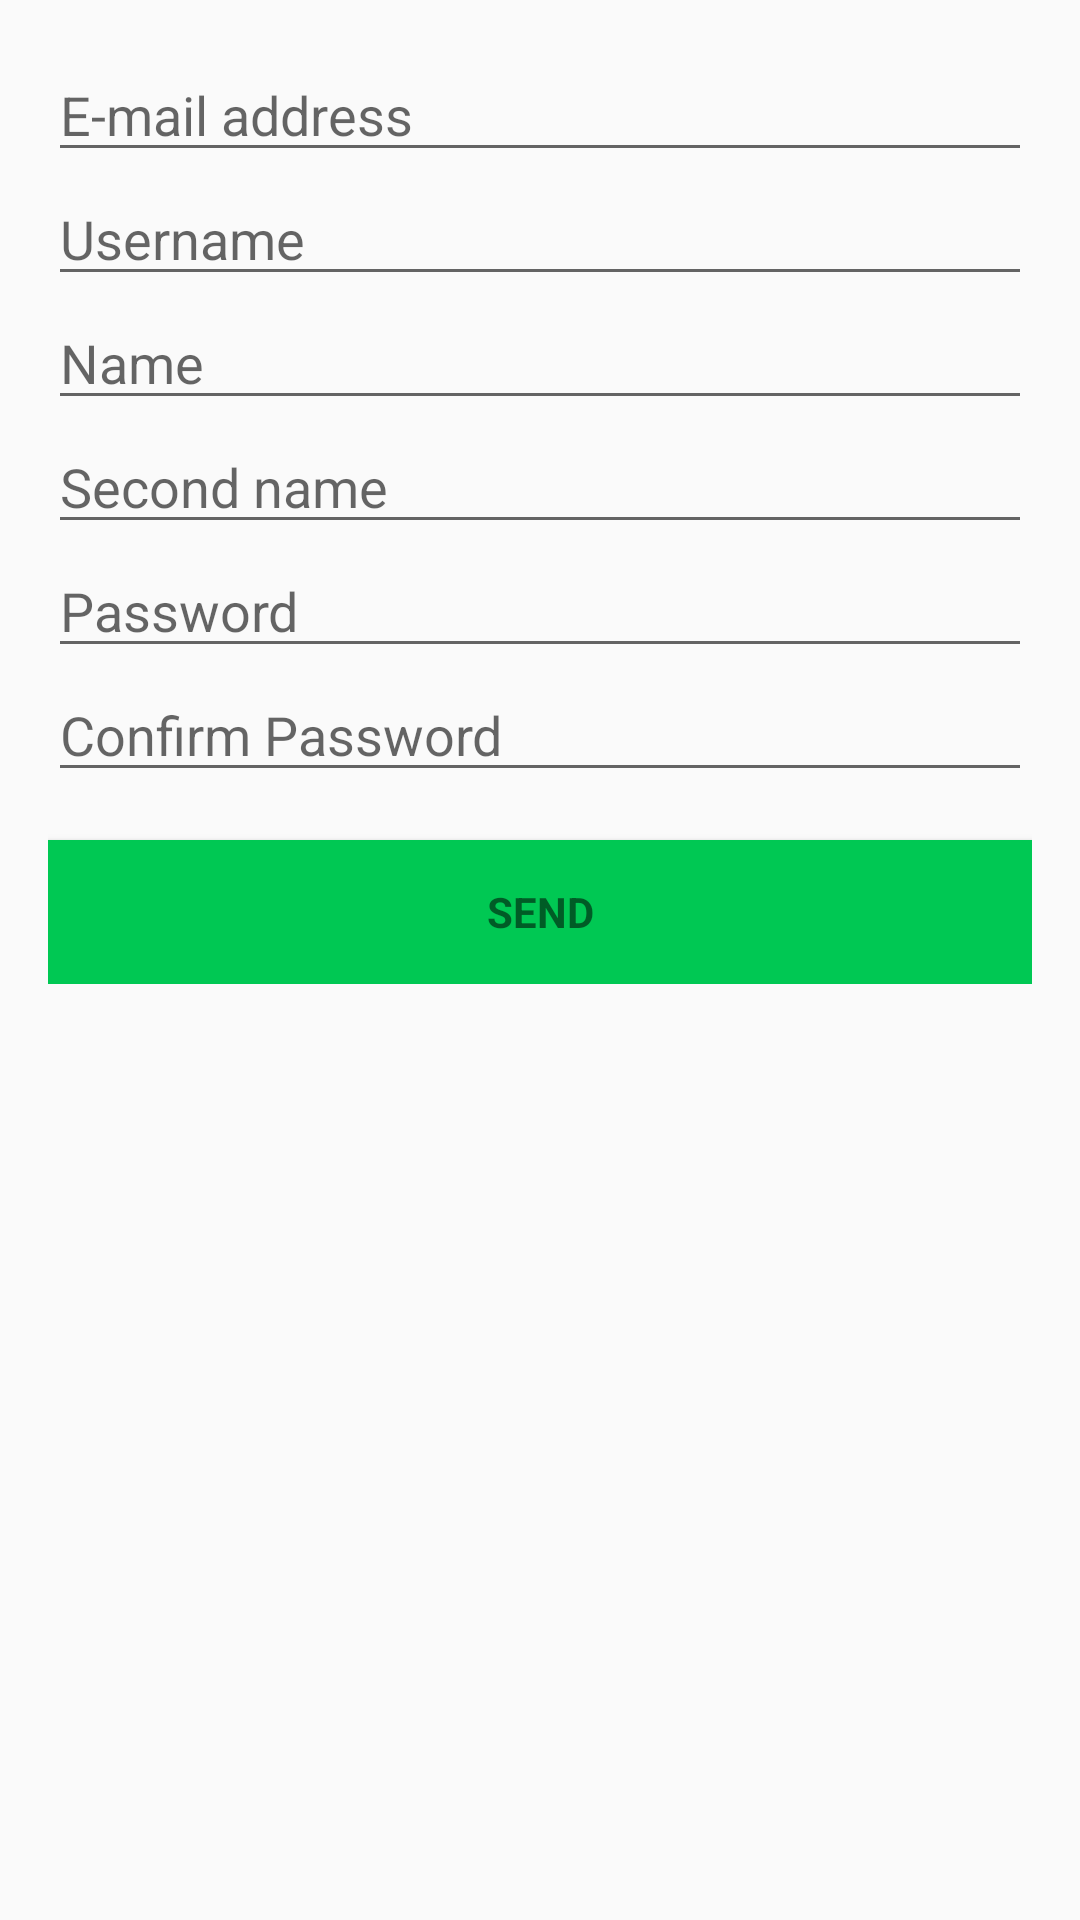

Here is an Android app screen rendered from its layout file. Give the layout XML and the strings, colors and styles it references.
<!-- AndroidManifest.xml: application theme AppTheme -->
<!-- res/layout/activity_register.xml -->
<LinearLayout xmlns:android="http://schemas.android.com/apk/res/android"
              xmlns:tools="http://schemas.android.com/tools"
              android:layout_width="match_parent"
              android:layout_height="match_parent"
              android:gravity="center_horizontal"
              android:orientation="vertical"
              android:paddingBottom="@dimen/activity_vertical_margin"
              android:paddingLeft="@dimen/activity_horizontal_margin"
              android:paddingRight="@dimen/activity_horizontal_margin"
              android:paddingTop="@dimen/activity_vertical_margin"
              tools:context="com.letsdoitmacedonia.activity.RegisterActivity">

    
    <ProgressBar
        android:id="@+id/login_progress"
        style="?android:attr/progressBarStyleLarge"
        android:layout_width="wrap_content"
        android:layout_height="wrap_content"
        android:layout_marginBottom="8dp"
        android:visibility="gone"
        android:layout_gravity="center"/>

    <ScrollView
        android:id="@+id/login_form"
        android:layout_width="match_parent"
        android:layout_height="match_parent"
        >

        <LinearLayout
            android:id="@+id/email_login_form"
            android:layout_width="match_parent"
            android:layout_height="wrap_content"
            android:orientation="vertical">

            <AutoCompleteTextView
                android:id="@+id/email_register"
                android:layout_width="match_parent"
                android:layout_height="wrap_content"
                android:hint="@string/email"
                android:inputType="textEmailAddress"
                android:maxLines="1"
                android:singleLine="true"/>

            <EditText
                android:id="@+id/username_register"
                android:hint="@string/username"
                android:layout_width="match_parent"
                android:layout_height="wrap_content"
                android:imeActionId="@+id/login"
                android:imeActionLabel="@string/action_sign_in_short"
                android:imeOptions="actionUnspecified"
                android:inputType="textPersonName"
                android:maxLines="1"
                android:singleLine="true"/>

            <EditText
                android:id="@+id/name_register"
                android:layout_width="match_parent"
                android:layout_height="wrap_content"
                android:hint="@string/name"
                android:imeActionId="@+id/login"
                android:imeActionLabel="@string/action_sign_in_short"
                android:imeOptions="actionUnspecified"
                android:inputType="textPersonName"
                android:maxLines="1"
                android:singleLine="true"/>

            <EditText
                android:id="@+id/surname_register"
                android:layout_width="match_parent"
                android:layout_height="wrap_content"
                android:hint="@string/surname"
                android:imeActionId="@+id/login"
                android:imeActionLabel="@string/action_sign_in_short"
                android:imeOptions="actionUnspecified"
                android:inputType="textPersonName"
                android:maxLines="1"
                android:singleLine="true"/>

            <EditText
                android:id="@+id/password_register"
                android:layout_width="match_parent"
                android:layout_height="wrap_content"
                android:hint="@string/password"
                android:imeActionId="@+id/login"
                android:imeActionLabel="@string/action_sign_in_short"
                android:imeOptions="actionUnspecified"
                android:inputType="textPassword"
                android:maxLines="1"
                android:singleLine="true"/>

            <EditText
                android:id="@+id/confirm_password_register"
                android:layout_width="match_parent"
                android:layout_height="wrap_content"
                android:hint="@string/confirm_password"
                android:imeActionId="@+id/login"
                android:imeActionLabel="@string/action_sign_in_short"
                android:imeOptions="actionUnspecified"
                android:inputType="textPassword"
                android:maxLines="1"
                android:singleLine="true"/>

            <Button
                android:id="@+id/email_sign_in_button_register"
                style="?android:textAppearanceSmall"
                android:layout_width="match_parent"
                android:layout_height="wrap_content"
                android:layout_marginTop="16dp"
                android:background="@color/background"
                android:text="@string/create_account"
                android:textStyle="bold"/>

        </LinearLayout>
    </ScrollView>

</LinearLayout>
<!-- resources referenced by this layout -->
<resources>
  <color name="background">#00C853</color>
  <dimen name="activity_horizontal_margin">16dp</dimen>
  <dimen name="activity_vertical_margin">16dp</dimen>
  <string name="action_sign_in_short"> Login </string>
  <string name="confirm_password"> Confirm Password </string>
  <string name="create_account"> Send </string>
  <string name="email"> E-mail address </string>
  <string name="name"> Name </string>
  <string name="password"> Password </string>
  <string name="surname"> Second name </string>
  <string name="username"> Username </string>
  <style name="AppTheme" parent="Theme.AppCompat.Light.NoActionBar">
          <item name="colorAccent">@color/background</item>
          <item name="android:windowSoftInputMode">adjustPan|adjustResize</item>
          <item name="windowActionModeOverlay">true</item>
      </style>
</resources>
